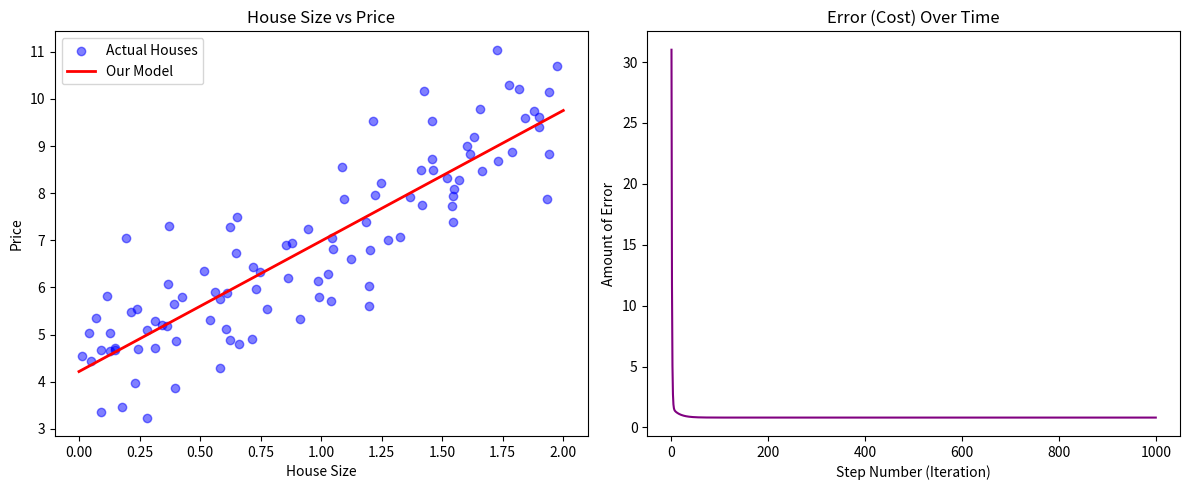
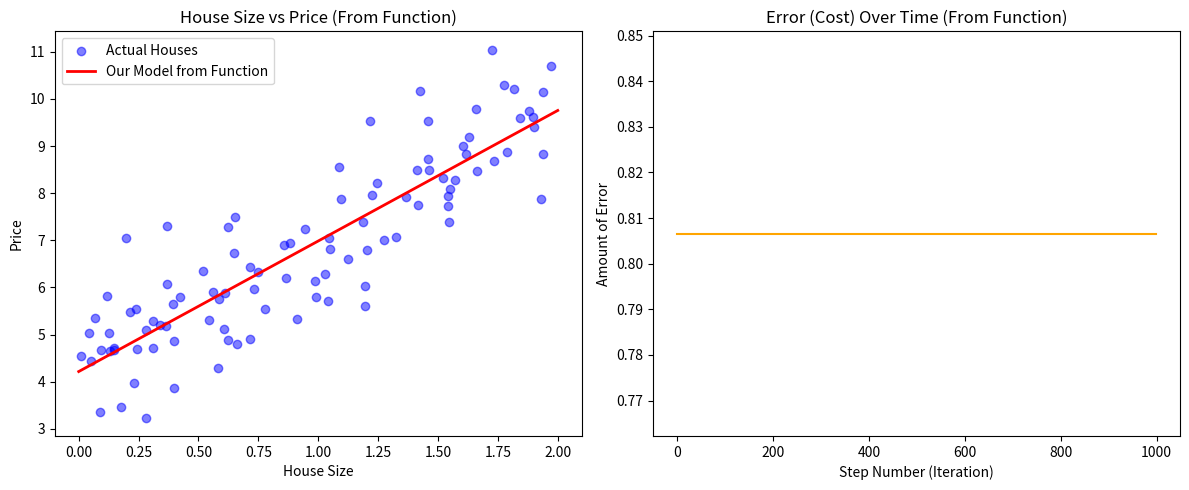

These charts were generated, in order, by the following Python code:
import numpy as np
import matplotlib.pyplot as plt

np.random.seed(42)
# X represents House Size
X = 2 * np.random.rand(100, 1)  
# y represents Price (Actual relationship: Price = 3*Size + 4 + noise)
y = 4 + 3 * X + np.random.randn(100, 1) 


learning_rate = 0.1
iterations = 1000
m = len(y) # Total number of houses in our data

# We start with a random guess for our slope (m) and intercept (b)
# theta[0] will be the intercept, theta[1] will be the slope
theta = np.random.randn(2, 1) 

# Math trick: Add a column of 1s to X so we can multiply the intercept easily
X_b = np.c_[np.ones((m, 1)), X]

# Create an empty list so we can watch the error drop over time
cost_history = []


for i in range(iterations):
    # A. Make predictions with our current guess
    prediction = X_b.dot(theta)
    
    # B. Calculate how wrong the predictions are (Error)
    error = prediction - y
    
    # C. Calculate the Gradients (The 'slope' of the error curve)
    # This tells us which direction to adjust our line
    gradients = (2/m) * X_b.T.dot(error)
    
    # D. Update our slope and intercept
    # We subtract because we want to move *down* the error slope
    theta = theta - learning_rate * gradients
    
    # E. Calculate the Mean Squared Error (Cost) for this step and save it
    cost = np.mean(error**2)
    cost_history.append(cost)


print("--- Final Model Parameters ---")
print(f"Intercept (Base Price): {theta[0][0]:.2f}")
print(f"Slope (Price per sq ft): {theta[1][0]:.2f}")

# Plotting the results
plt.figure(figsize=(12, 5))

# Plot 1: The Best Fit Line
plt.subplot(1, 2, 1)
plt.scatter(X, y, color='blue', alpha=0.5, label='Actual Houses')
X_new = np.array([[0], [2]])
X_new_b = np.c_[np.ones((2, 1)), X_new]
y_predict = X_new_b.dot(theta)
plt.plot(X_new, y_predict, 'r-', linewidth=2, label='Our Model')
plt.title("House Size vs Price")
plt.xlabel("House Size")
plt.ylabel("Price")
plt.legend()

# Plot 2: The Error Dropping Over Time
plt.subplot(1, 2, 2)
plt.plot(cost_history, color='purple')
plt.title("Error (Cost) Over Time")
plt.xlabel("Step Number (Iteration)")
plt.ylabel("Amount of Error")

plt.tight_layout()
plt.show()


def gradient_descent(X, y, theta, learning_rate, iterations):
    m = len(y)
    cost_history = []
    
    for i in range(iterations):
        prediction = X.dot(theta)
        error = prediction - y
        gradients = (2/m) * X.T.dot(error)
        theta = theta - learning_rate * gradients
        cost = np.mean(error**2)
        cost_history.append(cost)
    
    return theta, cost_history

# Example usage of the function
theta_final, cost_history_final = gradient_descent(X_b, y, theta, learning_rate, iterations)
print("--- Final Model Parameters from Function ---")
print(f"Intercept (Base Price): {theta_final[0][0]:.2f}")
print(f"Slope (Price per sq ft): {theta_final[1][0]:.2f}")  

plt.figure(figsize=(12, 5))
plt.subplot(1, 2, 1)
plt.scatter(X, y, color='blue', alpha=0.5, label='Actual Houses')
X_new = np.array([[0], [2]])
X_new_b = np.c_[np.ones((2, 1)), X_new]
y_predict = X_new_b.dot(theta_final)
plt.plot(X_new, y_predict, 'r-', linewidth=2, label='Our Model from Function')
plt.title("House Size vs Price (From Function)")
plt.xlabel("House Size")
plt.ylabel("Price")
plt.legend()    
plt.subplot(1, 2, 2)
plt.plot(cost_history_final, color='orange')
plt.title("Error (Cost) Over Time (From Function)")
plt.xlabel("Step Number (Iteration)")
plt.ylabel("Amount of Error")
plt.tight_layout()
plt.show()